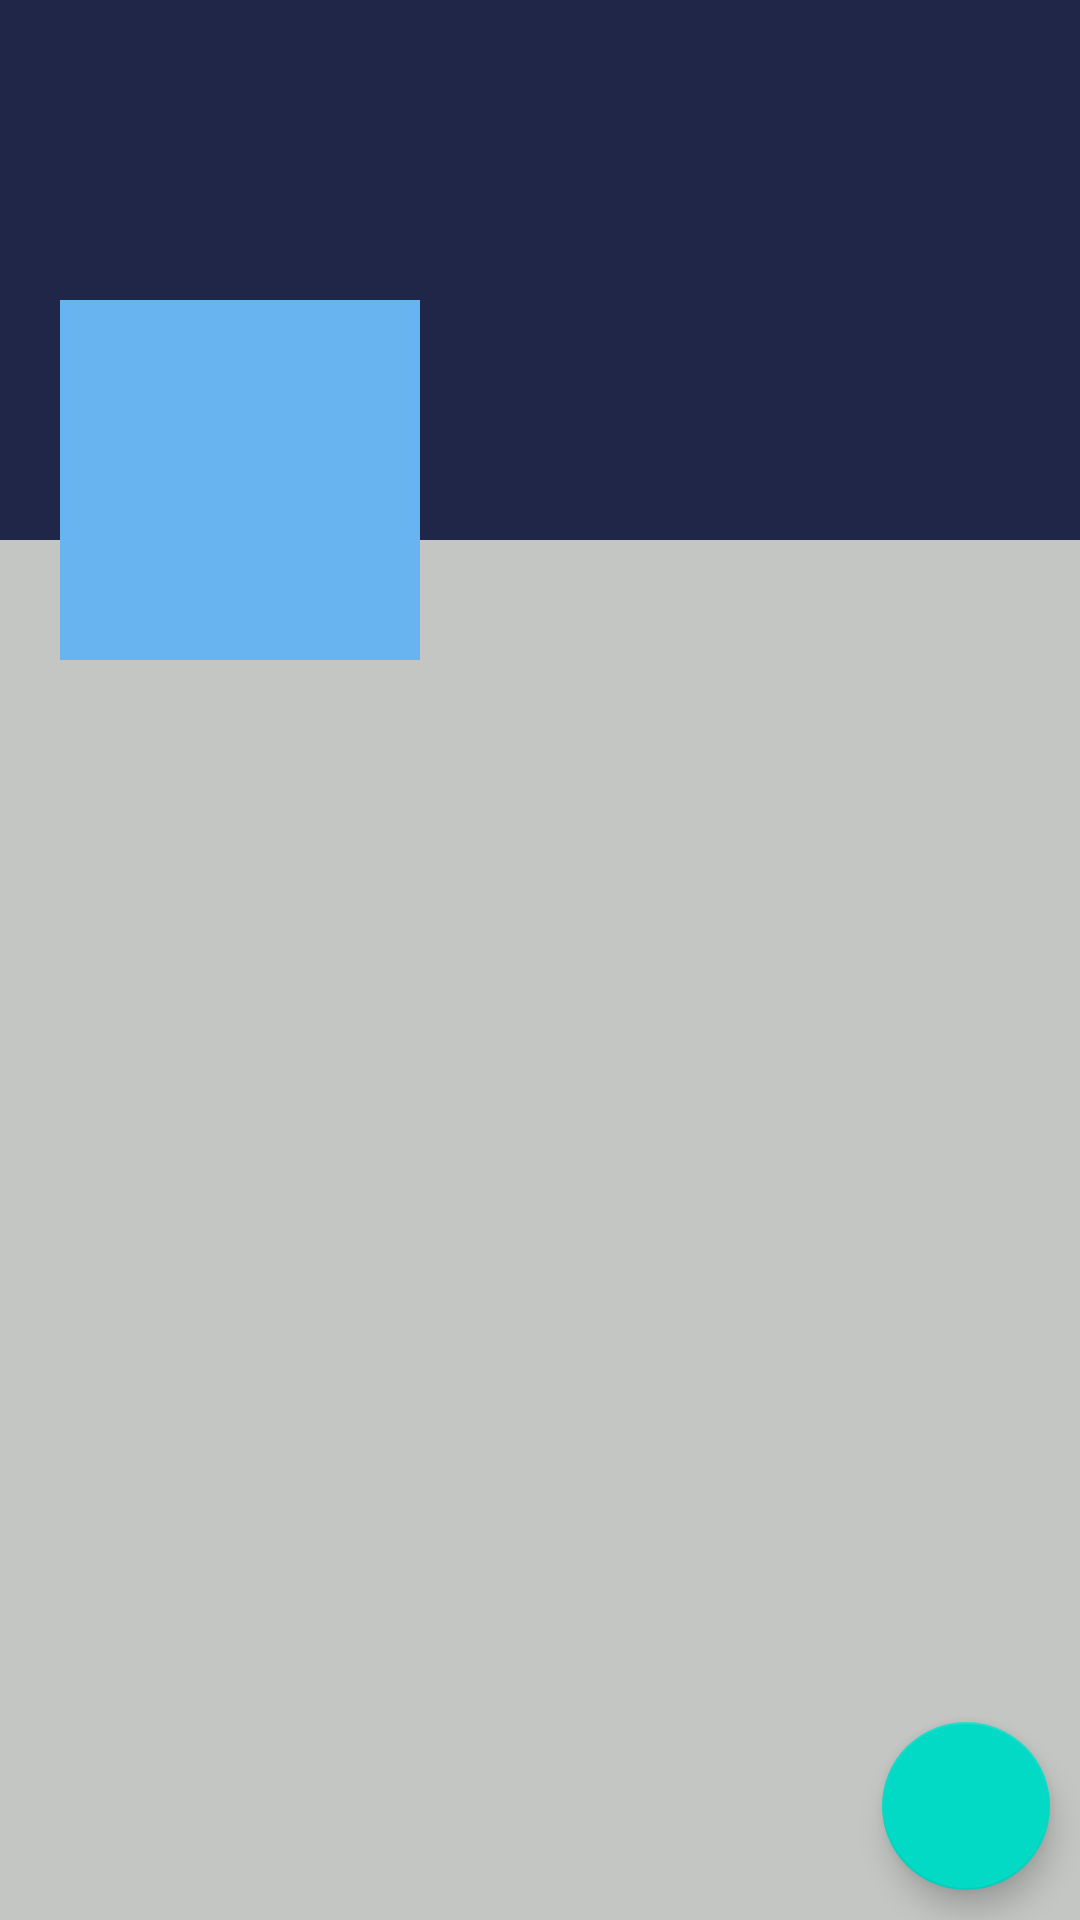

The Android layout XML behind this screen, and the referenced resources:
<!-- AndroidManifest.xml: application theme AppTheme -->
<!-- res/layout/fragment_profile.xml -->
<?xml version="1.0" encoding="utf-8"?>
<RelativeLayout xmlns:android="http://schemas.android.com/apk/res/android"
    xmlns:tools="http://schemas.android.com/tools"
    android:layout_width="match_parent"
    android:layout_height="match_parent"
    tools:context=".app.fragments.profile.ProfileFragment"
    style="@style/PageTheme">

    <ScrollView
        android:layout_width="match_parent"
        android:layout_height="wrap_content"
        >
        <RelativeLayout
            android:layout_width="match_parent"
            android:layout_height="wrap_content"

            >

            <ImageView
                android:id="@+id/profile_cover_image"
                android:layout_width="match_parent"
                android:layout_height="180dp"
                android:background="@color/colorPrimaryDark"
                android:scaleType="fitXY"
                >
            </ImageView>




            <LinearLayout
                android:layout_width="match_parent"
                android:layout_height="wrap_content"

                android:orientation="vertical"

                >
                <TextView
                    android:id="@+id/profile_name_header_text"
                    android:layout_width="match_parent"
                    android:layout_height="wrap_content"
                    android:layout_margin="30dp"
                    android:textSize="20sp"
                    android:textColor="@color/colorWhite"
                    /></LinearLayout>

            
            <LinearLayout
                android:layout_width="match_parent"
                android:layout_height="120dp"
                android:orientation="horizontal"
                android:layout_marginTop="100dp"
                android:background="@color/transparent"
                >
                <ImageView
                    android:id="@+id/avatar_image"
                    android:layout_width="120dp"
                    android:layout_height="120dp"
                    android:background="@color/colorPrimary"
                    android:padding="5dp"
                    android:layout_marginStart="20dp"
                    android:layout_marginLeft="20dp"
                    android:scaleType="fitXY"
                    android:src="@drawable/ic_default_img"/>


                
                <LinearLayout
                    android:layout_width="match_parent"
                    android:layout_height="wrap_content"
                    android:background="@color/transparent"
                    android:orientation="vertical"
                    android:layout_marginTop="10dp"

                    >

                    <TextView
                        android:id="@+id/profile_location_text"
                        android:layout_width="match_parent"
                        android:layout_height="wrap_content"
                        android:layout_marginLeft="10dp"
                        android:layout_marginStart="10dp"
                        android:textColor="@color/colorWhite"
                        />
                    <TextView
                        android:id="@+id/profile_email_text"
                        android:layout_width="match_parent"
                        android:layout_height="wrap_content"
                        android:layout_marginLeft="10dp"
                        android:layout_marginStart="10dp"
                        android:textColor="@color/colorWhite"
                        />
                    <TextView
                        android:id="@+id/profile_website_text"
                        android:layout_width="match_parent"
                        android:layout_height="wrap_content"
                        android:layout_marginLeft="10dp"
                        android:layout_marginStart="10dp"
                        android:textColor="@color/colorWhite"
                        />
                </LinearLayout>
            </LinearLayout>
        </RelativeLayout>
    </ScrollView>










    
    <com.google.android.material.floatingactionbutton.FloatingActionButton
        android:id="@+id/profile_action_btn"
        android:layout_width="wrap_content"
        android:layout_height="match_parent"
        android:layout_alignParentBottom="true"
        android:layout_alignParentEnd="true"
        android:layout_alignParentRight="true"
        android:layout_margin="10dp"
        android:src="@drawable/ic_edit"/>

</RelativeLayout>
<!-- resources referenced by this layout -->
<resources>
  <color name="colorPrimary">#67B4F1</color>
  <color name="colorPrimaryDark">#202647</color>
  <color name="colorWhite">#FFF</color>
  <color name="transparent">#00000000</color>
  <style name="PageTheme">
          <item name="android:background">@color/light_gray</item>
      </style>
  <style name="AppTheme" parent="Theme.AppCompat.Light.DarkActionBar">
          
          <item name="colorPrimary">#2196F3</item>
          <item name="colorPrimaryDark">#202647</item>
          <item name="colorAccent">@color/colorAccent</item>
  
          //background theme
  
      </style>
  <color name="light_gray">#C4C6C4</color>
  <color name="colorAccent">#03DAC5</color>
</resources>
